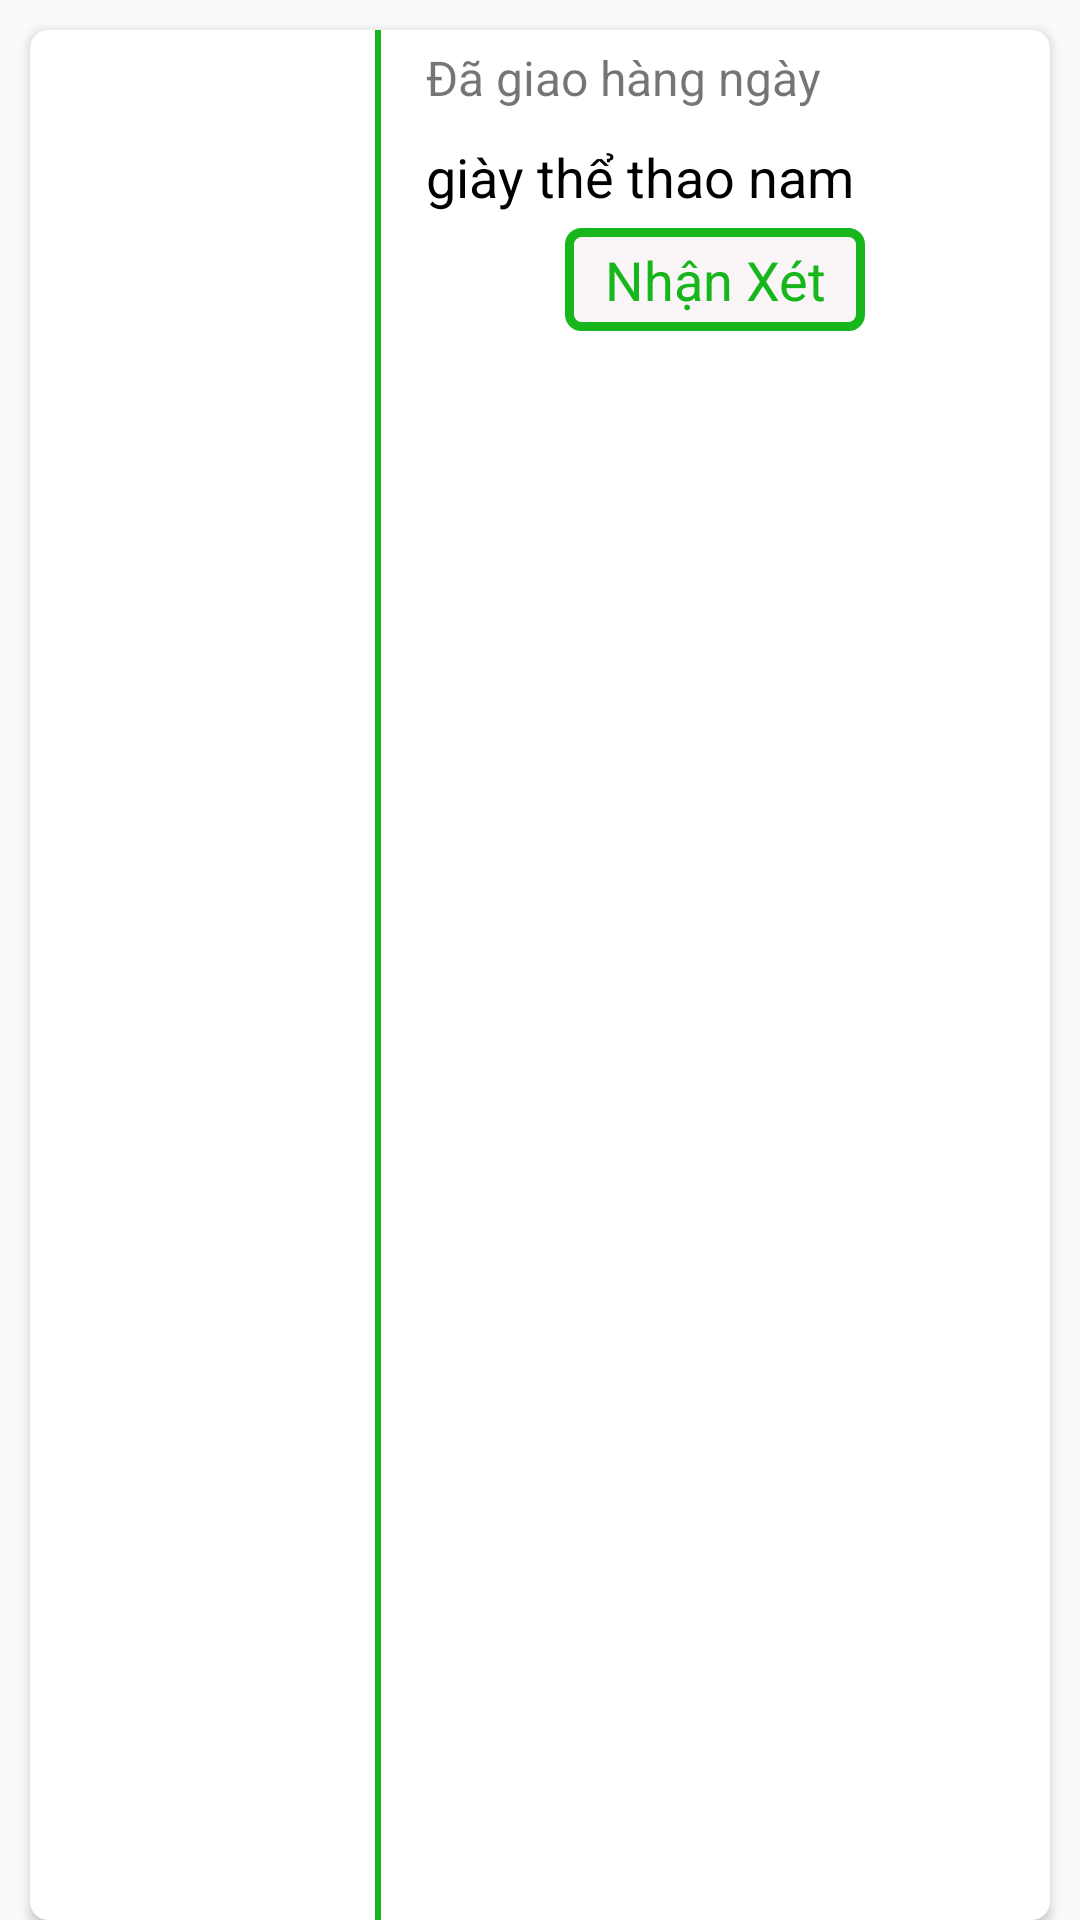

Here is an Android app screen rendered from its layout file. Give the layout XML and the strings, colors and styles it references.
<!-- AndroidManifest.xml: application theme AppTheme -->
<!-- res/layout/layout_chuanhanxet.xml -->
<?xml version="1.0" encoding="utf-8"?>
<LinearLayout xmlns:android="http://schemas.android.com/apk/res/android"
    xmlns:app="http://schemas.android.com/apk/res-auto"
    android:orientation="vertical"
    android:layout_width="match_parent"
    android:layout_height="match_parent">
    <androidx.cardview.widget.CardView
        android:layout_width="match_parent"
        app:cardCornerRadius="6dp"
        android:layout_marginTop="10dp"
        android:layout_marginRight="10dp"
        android:layout_marginLeft="10dp"
        android:elevation="6dp"
        android:layout_height="wrap_content">
        <RelativeLayout
            android:layout_width="match_parent"
            android:layout_height="wrap_content">
            <ImageView
                android:layout_width="100dp"
                android:src="@drawable/user"
                android:scaleType="fitXY"
                android:padding="15dp"
                android:elevation="6dp"
                android:id="@+id/imgchuanhanxet"
                android:layout_height="100dp"/>
            <TextView
                android:layout_width="2dp"
                android:background="@color/colorchu"
                android:layout_marginLeft="15dp"
                android:id="@+id/txtbackground7"
                android:layout_toRightOf="@+id/imgchuanhanxet"
                android:layout_height="match_parent"/>
            <LinearLayout
                android:layout_width="match_parent"
                android:layout_toRightOf="@+id/txtbackground7"
                android:layout_marginLeft="10dp"
                android:layout_marginRight="10dp"
                android:orientation="vertical"
                android:layout_height="wrap_content">
                <TextView
                    android:layout_width="match_parent"
                    android:textSize="16sp"
                    android:padding="5dp"
                    android:text="Đã giao hàng ngày"
                    android:layout_height="wrap_content"/>
                <TextView
                    android:layout_width="match_parent"
                    android:textSize="18sp"
                    android:textColor="#000"
                    android:maxLines="1"
                    android:ellipsize="end"
                    android:padding="5dp"
                    android:text="giày thể thao nam"
                    android:layout_height="wrap_content"/>
                <TextView
                    android:layout_width="100dp"
                    android:background="@drawable/bodergiohang"
                    android:text="Nhận Xét"
                    android:gravity="center"
                    android:padding="5dp"
                    android:layout_gravity="center"
                    android:textSize="18sp"
                    android:textColor="@color/colorchu"
                    android:layout_height="wrap_content"/>
            </LinearLayout>
        </RelativeLayout>

    </androidx.cardview.widget.CardView>

</LinearLayout>
<!-- resources referenced by this layout -->
<resources>
  <color name="colorchu">#17B61D</color>
  <!-- drawable bodergiohang (drawable) -->
  <?xml version="1.0" encoding="utf-8"?>
  <shape android:shape="rectangle" xmlns:android="http://schemas.android.com/apk/res/android">
      <solid android:color="@color/colorwhile"/>
      <stroke android:color="@color/colorchu"
          android:width="3dp"/>
      <corners android:radius="4dp"/>
  </shape>
  <style name="AppTheme" parent="Theme.AppCompat.Light.NoActionBar">
          
          <item name="colorPrimary">@color/colorPrimary</item>
          <item name="colorPrimaryDark">@color/colorPrimaryDark</item>
          <item name="colorAccent">@color/colorAccent</item>
      </style>
  <color name="colorwhile">#FAF5F7</color>
  <color name="colorPrimary">#008577</color>
  <color name="colorPrimaryDark">#00574B</color>
  <color name="colorAccent">#D81B60</color>
</resources>
